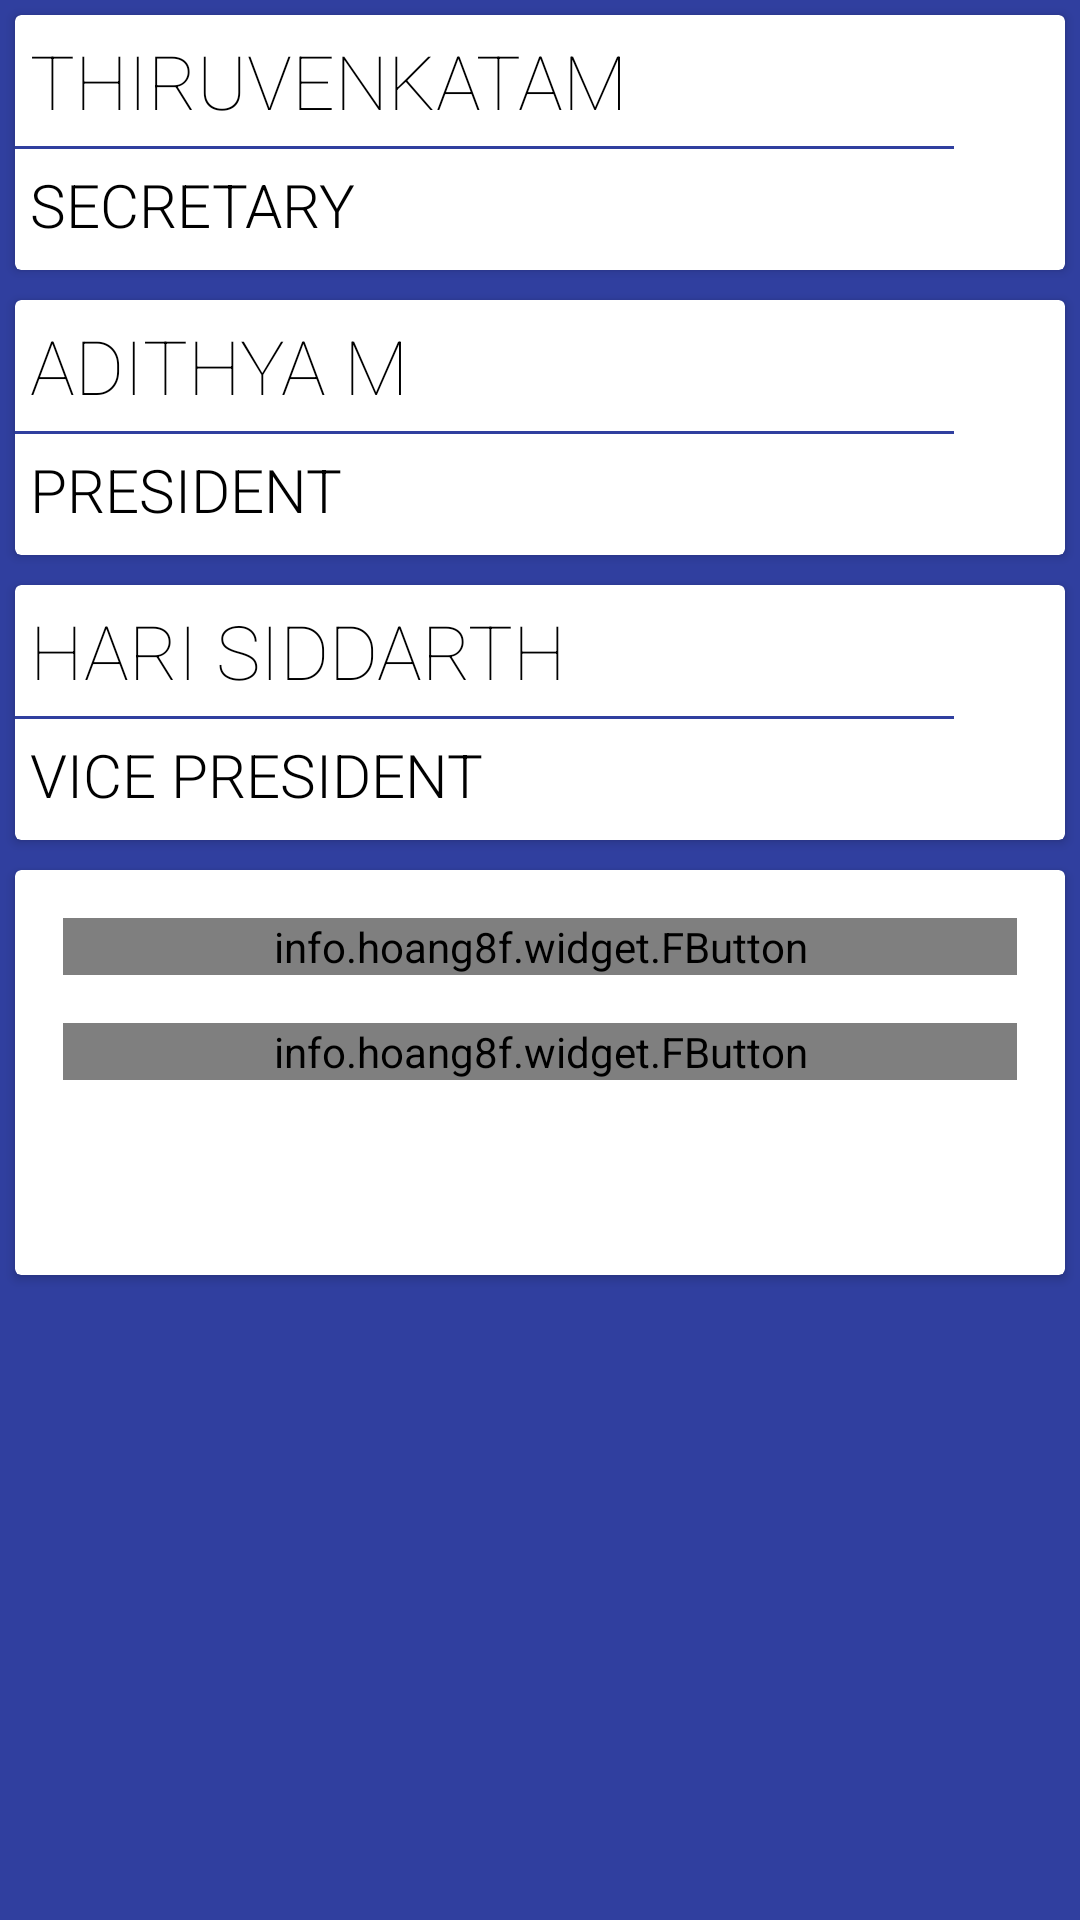

Reconstruct the res/layout file that produces this screen, plus the resources it refers to.
<!-- AndroidManifest.xml: application theme AppTheme -->
<!-- res/layout/contact.xml -->
<?xml version="1.0" encoding="utf-8"?>
<LinearLayout xmlns:android="http://schemas.android.com/apk/res/android"
    android:layout_width="match_parent"
    android:layout_height="match_parent"

    android:background="@color/primary_custom"
    android:orientation="vertical"
    xmlns:fbutton="http://schemas.android.com/apk/res-auto">
    <android.support.v7.widget.CardView
        android:id="@+id/card_view4"
        android:layout_gravity="center"
        android:layout_width="fill_parent"
        android:layout_height="85dp"
        android:layout_margin="5dp">
        <LinearLayout
            android:layout_width="fill_parent"
            android:layout_height="fill_parent"
            android:orientation="vertical">

            <TextView
                android:id="@+id/textView7"
                android:layout_width="wrap_content"
                android:layout_height="wrap_content"
                android:text="THIRUVENKATAM"
                android:textColor="#000000"
                android:textSize="25dp"
                android:layout_margin="5dp"
                android:fontFamily="sans-serif-thin"
                />
            <View
                android:layout_width="313dp"
                android:layout_height="1dp"
                android:background="@color/colorPrimaryDark" />


            <TextView
                android:id="@+id/textView8"
                android:layout_width="wrap_content"
                android:layout_height="wrap_content"
                android:fontFamily="sans-serif-light"
                android:text="SECRETARY"
                android:textColor="#000000"
                android:layout_margin="5dp"
                android:textSize="20sp" />
        </LinearLayout>
        <ImageButton
            android:layout_width="wrap_content"
            android:layout_height="50dp"
            android:id="@+id/call4"
            android:tint="@color/primary_dark"
            android:backgroundTint="#FFFFFF"
            android:layout_gravity="right"
            android:src="@mipmap/ic_ring_volume_white_36dp" />
    </android.support.v7.widget.CardView>

    <android.support.v7.widget.CardView
        android:id="@+id/card_view2"
        android:layout_gravity="center"
        android:layout_width="fill_parent"
        android:layout_height="85dp"
        android:layout_margin="5dp">
        <LinearLayout
            android:layout_width="fill_parent"
            android:layout_height="fill_parent"
            android:orientation="vertical">

            <TextView
                android:id="@+id/textView3"
                android:layout_width="wrap_content"
                android:layout_height="wrap_content"
                android:text="ADITHYA M"
                android:textColor="#000000"
                android:textSize="25dp"
                android:layout_margin="5dp"
                android:fontFamily="sans-serif-thin"
                />
            <View
                android:layout_width="313dp"
                android:layout_height="1dp"
                android:background="@color/colorPrimaryDark" />


            <TextView
                android:id="@+id/textView4"
                android:layout_width="wrap_content"
                android:layout_height="wrap_content"
                android:text="PRESIDENT"
                android:fontFamily="sans-serif-light"
                android:textColor="#000000"
                android:layout_margin="5dp"
                android:textSize="20sp" />
        </LinearLayout>
        <ImageButton
            android:layout_width="wrap_content"
            android:layout_height="50dp"
            android:id="@+id/call2"
            android:tint="@color/primary_dark"
            android:backgroundTint="#FFFFFF"
            android:layout_gravity="right"
            android:src="@mipmap/ic_ring_volume_white_36dp" />
    </android.support.v7.widget.CardView>
    <android.support.v7.widget.CardView
        android:id="@+id/card_view3"
        android:layout_gravity="center"
        android:layout_width="fill_parent"
        android:layout_height="85dp"
        android:layout_margin="5dp">
        <LinearLayout
            android:layout_width="fill_parent"
            android:layout_height="fill_parent"
            android:orientation="vertical">

            <TextView
                android:id="@+id/textView5"
                android:layout_width="wrap_content"
                android:layout_height="wrap_content"
                android:text="HARI SIDDARTH"
                android:textColor="#000000"
                android:textSize="25dp"
                android:layout_margin="5dp"
                android:fontFamily="sans-serif-thin"
                />
            <View
                android:layout_width="313dp"
                android:layout_height="1dp"
                android:background="@color/colorPrimaryDark" />


            <TextView
                android:id="@+id/textView6"
                android:layout_width="wrap_content"
                android:layout_height="wrap_content"
                android:text="VICE PRESIDENT"
                android:fontFamily="sans-serif-light"
                android:textColor="#000000"
                android:layout_margin="5dp"
                android:textSize="20sp" />
        </LinearLayout>
        <ImageButton
            android:layout_width="wrap_content"
            android:layout_height="50dp"
            android:id="@+id/call3"
            android:tint="@color/primary_dark"
            android:backgroundTint="#FFFFFF"
            android:layout_gravity="right"
            android:src="@mipmap/ic_ring_volume_white_36dp" />
    </android.support.v7.widget.CardView>

    <android.support.v7.widget.CardView
        android:id="@+id/card_viewer"
        android:layout_gravity="center"
        android:layout_width="fill_parent"
        android:layout_below="@id/card_view3"
        android:layout_height="135dp"
        android:layout_margin="5dp">
        <LinearLayout android:orientation="vertical"
            android:layout_width="fill_parent"
            android:layout_height="fill_parent">
            <info.hoang8f.widget.FButton
                android:id="@+id/feedback"
                android:layout_height="wrap_content"
                android:layout_width="match_parent"
                android:layout_gravity="left|top"
                android:text="FEEDBACK"
                android:textColor="#FFFFFF"
                fbutton:buttonColor="#e75c5c"
                fbutton:shadowEnabled="true"
                android:fontFamily="sans-serif-light"
                android:textStyle="bold|italic"
                android:layout_margin="16dp"
                android:layout_alignParentLeft="true"
                android:textSize="25dp"
                android:layout_centerVertical="true"
                android:layout_centerHorizontal="true"
                android:layout_alignParentStart="true" />
            <info.hoang8f.widget.FButton
                android:id="@+id/back"
                android:layout_height="wrap_content"
                android:layout_width="match_parent"
                android:layout_gravity="left|top"
                android:text="Facebook"
                android:layout_marginLeft="16dp"
                android:layout_marginRight="16dp"
                android:layout_below="@id/feedback"
                android:textColor="#FFFFFF"
                fbutton:buttonColor="#004e92"
                fbutton:shadowEnabled="true"
                android:fontFamily="sans-serif-light"
                android:textStyle="bold|italic"
                android:textSize="25dp"
                android:onClick="fb"
                android:layout_centerVertical="true"
                android:layout_centerHorizontal="true"
                android:layout_alignParentLeft="true"
                android:layout_alignParentStart="true" />


        </LinearLayout>
    </android.support.v7.widget.CardView>




</LinearLayout>
<!-- resources referenced by this layout -->
<resources>
  <color name="colorPrimaryDark">#303F9F</color>
  <color name="primary_custom">#303F9f</color>
  <color name="primary_dark">#3f51b5</color>
  <style name="AppTheme" parent="Theme.AppCompat.Light.DarkActionBar">
          
          <item name="colorControlNormal">#c5c5c5</item>
          <item name="colorControlActivated">@color/accent</item>
          <item name="colorControlHighlight">@color/accent</item>
          <item name="android:windowNoTitle">true</item>
          <item name="android:windowFullscreen">true</item>
      </style>
  <color name="accent">#e8eaf6</color>
</resources>
